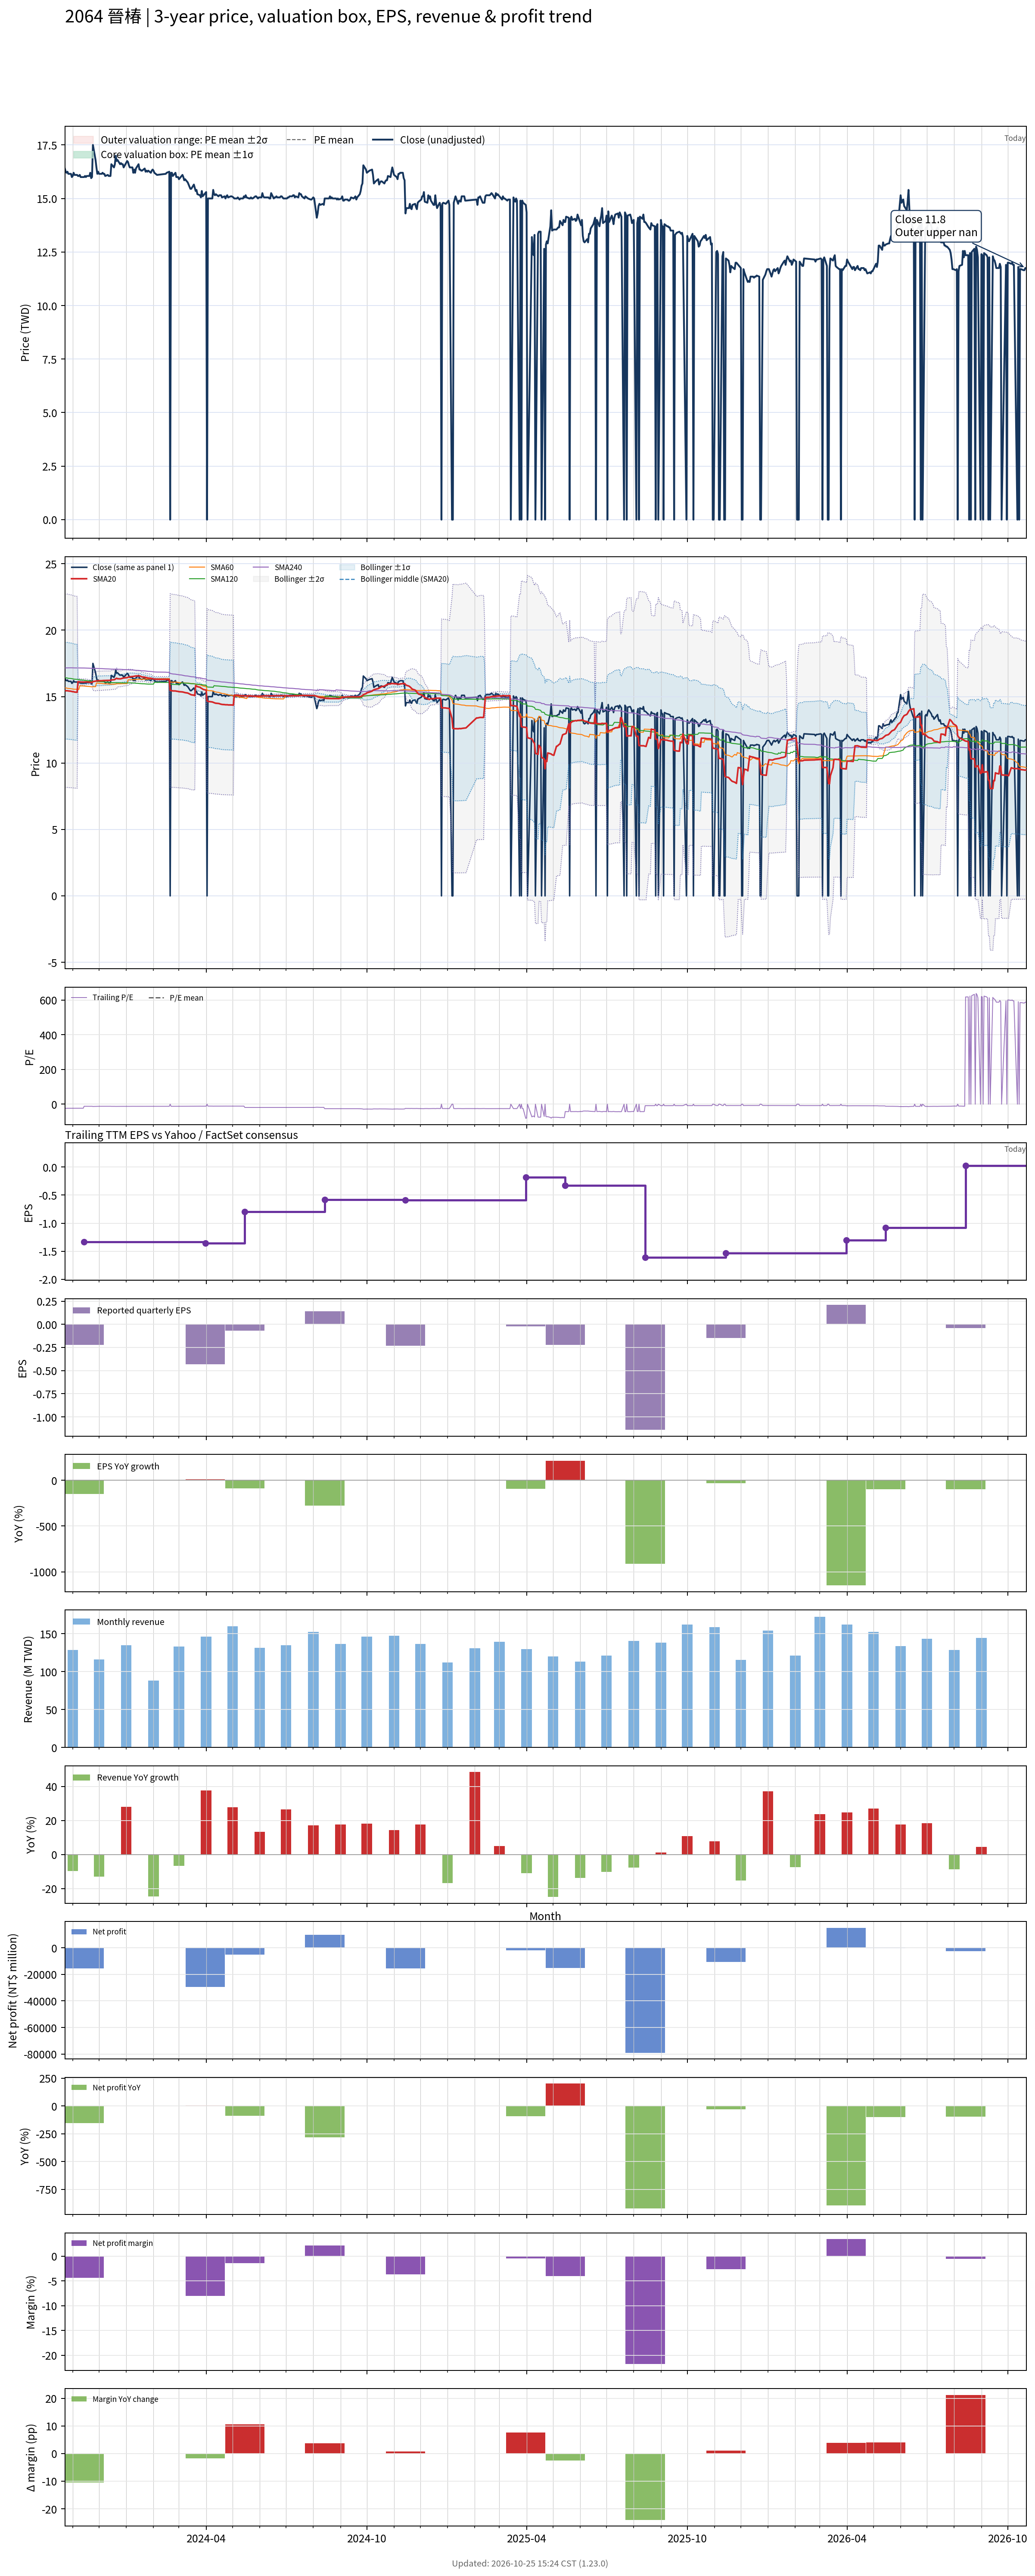

Source data for this figure (header and first rows):
# chart-version: skill-stock-dynamic-val…
date, close, available_date, period_end, eps, ttm_eps, pe, pe_mean, pe_std, price_m2, price_m1, price_mean, price_p1, price_p2, forward_eps, forward_pe, forward_pe_mean, forward_pe_std, forward_price_m2, forward_price_m1, forward_price_mean, forward_price_p1, forward_price_p2, sma20
2023-10-23, 16.4, 2023-08-14, 2023-06-30, -0.08, -0.69, -23.77, , , , , , , , , , , , , , , , , 15.45
2023-10-24, 16.25, 2023-08-14, 2023-06-30, -0.08, -0.69, -23.55, , , , , , , , , , , , , , , , , 15.44
2023-10-25, 16.2, 2023-08-14, 2023-06-30, -0.08, -0.69, -23.48, , , , , , , , , , , , , , , , , 15.44
2023-10-26, 16.25, 2023-08-14, 2023-06-30, -0.08, -0.69, -23.55, , , , , , , , , , , , , , , , , 15.44
2023-10-27, 16.15, 2023-08-14, 2023-06-30, -0.08, -0.69, -23.41, , , , , , , , , , , , , , , , , 15.43
2023-10-30, 16.15, 2023-08-14, 2023-06-30, -0.08, -0.69, -23.41, , , , , , , , , , , , , , , , , 15.4
2023-10-31, 16, 2023-08-14, 2023-06-30, -0.08, -0.69, -23.19, , , , , , , , , , , , , , , , , 15.38
2023-11-01, 16.05, 2023-08-14, 2023-06-30, -0.08, -0.69, -23.26, , , , , , , , , , , , , , , , , 15.37
2023-11-02, 16.2, 2023-08-14, 2023-06-30, -0.08, -0.69, -23.48, , , , , , , , , , , , , , , , , 15.37
2023-11-03, 16.1, 2023-08-14, 2023-06-30, -0.08, -0.69, -23.33, , , , , , , , , , , , , , , , , 15.35
2023-11-06, 16.1, 2023-08-14, 2023-06-30, -0.08, -0.69, -23.33, , , , , , , , , , , , , , , , , 15.33
2023-11-07, 16.05, 2023-08-14, 2023-06-30, -0.08, -0.69, -23.26, , , , , , , , , , , , , , , , , 16.13
2023-11-08, 16.05, 2023-08-14, 2023-06-30, -0.08, -0.69, -23.26, , , , , , , , , , , , , , , , , 16.11
2023-11-09, 16.1, 2023-08-14, 2023-06-30, -0.08, -0.69, -23.33, , , , , , , , , , , , , , , , , 16.11
2023-11-10, 16, 2023-08-14, 2023-06-30, -0.08, -0.69, -23.19, , , , , , , , , , , , , , , , , 16.1
2023-11-13, 16, 2023-08-14, 2023-06-30, -0.08, -0.69, -23.19, , , , , , , , , , , , , , , , , 16.09
2023-11-14, 16, 2023-11-14, 2023-09-30, -0.22, -1.33, -12.03, , , , , , , , , , , , , , , , , 16.1
2023-11-15, 16.05, 2023-11-14, 2023-09-30, -0.22, -1.33, -12.07, , , , , , , , , , , , , , , , , 16.1
2023-11-16, 16, 2023-11-14, 2023-09-30, -0.22, -1.33, -12.03, , , , , , , , , , , , , , , , , 16.1
2023-11-17, 16.05, 2023-11-14, 2023-09-30, -0.22, -1.33, -12.07, , , , , , , , , , , , , , , , , 16.11
2023-11-20, 16.05, 2023-11-14, 2023-09-30, -0.22, -1.33, -12.07, , , , , , , , , , , , , , , , , 16.09
2023-11-21, 16.2, 2023-11-14, 2023-09-30, -0.22, -1.33, -12.18, , , , , , , , , , , , , , , , , 16.09
2023-11-22, 15.95, 2023-11-14, 2023-09-30, -0.22, -1.33, -11.99, , , , , , , , , , , , , , , , , 16.07
2023-11-23, 16, 2023-11-14, 2023-09-30, -0.22, -1.33, -12.03, , , , , , , , , , , , , , , , , 16.06
2023-11-24, 17.5, 2023-11-14, 2023-09-30, -0.22, -1.33, -13.16, , , , , , , , , , , , , , , , , 16.13
2023-11-27, 16.8, 2023-11-14, 2023-09-30, -0.22, -1.33, -12.63, , , , , , , , , , , , , , , , , 16.16
2023-11-28, 16.45, 2023-11-14, 2023-09-30, -0.22, -1.33, -12.37, , , , , , , , , , , , , , , , , 16.18
2023-11-29, 16.15, 2023-11-14, 2023-09-30, -0.22, -1.33, -12.14, , , , , , , , , , , , , , , , , 16.19
2023-11-30, 16.25, 2023-11-14, 2023-09-30, -0.22, -1.33, -12.22, , , , , , , , , , , , , , , , , 16.19
2023-12-01, 16.15, 2023-11-14, 2023-09-30, -0.22, -1.33, -12.14, , , , , , , , , , , , , , , , , 16.2
2023-12-04, 16.15, 2023-11-14, 2023-09-30, -0.22, -1.33, -12.14, , , , , , , , , , , , , , , , , 16.2
2023-12-05, 16.2, 2023-11-14, 2023-09-30, -0.22, -1.33, -12.18, , , , , , , , , , , , , , , , , 16.2
2023-12-06, 16.15, 2023-11-14, 2023-09-30, -0.22, -1.33, -12.14, , , , , , , , , , , , , , , , , 16.21
2023-12-07, 16.15, 2023-11-14, 2023-09-30, -0.22, -1.33, -12.14, , , , , , , , , , , , , , , , , 16.21
2023-12-08, 16.05, 2023-11-14, 2023-09-30, -0.22, -1.33, -12.07, , , , , , , , , , , , , , , , , 16.21
2023-12-11, 16.1, 2023-11-14, 2023-09-30, -0.22, -1.33, -12.11, , , , , , , , , , , , , , , , , 16.22
2023-12-12, 16.05, 2023-11-14, 2023-09-30, -0.22, -1.33, -12.07, , , , , , , , , , , , , , , , , 16.22
2023-12-13, 16.05, 2023-11-14, 2023-09-30, -0.22, -1.33, -12.07, , , , , , , , , , , , , , , , , 16.22
2023-12-14, 16.05, 2023-11-14, 2023-09-30, -0.22, -1.33, -12.07, , , , , , , , , , , , , , , , , 16.23
2023-12-15, 16.6, 2023-11-14, 2023-09-30, -0.22, -1.33, -12.48, , , , , , , , , , , , , , , , , 16.25
2023-12-18, 16.45, 2023-11-14, 2023-09-30, -0.22, -1.33, -12.37, , , , , , , , , , , , , , , , , 16.27
2023-12-19, 16.6, 2023-11-14, 2023-09-30, -0.22, -1.33, -12.48, , , , , , , , , , , , , , , , , 16.29
2023-12-20, 17, 2023-11-14, 2023-09-30, -0.22, -1.33, -12.78, , , , , , , , , , , , , , , , , 16.34
2023-12-21, 16.75, 2023-11-14, 2023-09-30, -0.22, -1.33, -12.59, , , , , , , , , , , , , , , , , 16.38
2023-12-22, 16.8, 2023-11-14, 2023-09-30, -0.22, -1.33, -12.63, , , , , , , , , , , , , , , , , 16.35
2023-12-25, 16.6, 2023-11-14, 2023-09-30, -0.22, -1.33, -12.48, , , , , , , , , , , , , , , , , 16.34
2023-12-26, 16.65, 2023-11-14, 2023-09-30, -0.22, -1.33, -12.52, , , , , , , , , , , , , , , , , 16.35
2023-12-27, 16.6, 2023-11-14, 2023-09-30, -0.22, -1.33, -12.48, , , , , , , , , , , , , , , , , 16.37
2023-12-28, 16.6, 2023-11-14, 2023-09-30, -0.22, -1.33, -12.48, , , , , , , , , , , , , , , , , 16.39
2023-12-29, 16.45, 2023-11-14, 2023-09-30, -0.22, -1.33, -12.37, , , , , , , , , , , , , , , , , 16.4
2024-01-02, 16.75, 2023-11-14, 2023-09-30, -0.22, -1.33, -12.59, , , , , , , , , , , , , , , , , 16.43
2024-01-03, 16.7, 2023-11-14, 2023-09-30, -0.22, -1.33, -12.56, , , , , , , , , , , , , , , , , 16.46
2024-01-04, 16.55, 2023-11-14, 2023-09-30, -0.22, -1.33, -12.44, , , , , , , , , , , , , , , , , 16.48
2024-01-05, 16.45, 2023-11-14, 2023-09-30, -0.22, -1.33, -12.37, , , , , , , , , , , , , , , , , 16.49
2024-01-08, 16.45, 2023-11-14, 2023-09-30, -0.22, -1.33, -12.37, , , , , , , , , , , , , , , , , 16.51
2024-01-09, 16.2, 2023-11-14, 2023-09-30, -0.22, -1.33, -12.18, , , , , , , , , , , , , , , , , 16.52
2024-01-10, 16.35, 2023-11-14, 2023-09-30, -0.22, -1.33, -12.29, , , , , , , , , , , , , , , , , 16.53
2024-01-11, 16.2, 2023-11-14, 2023-09-30, -0.22, -1.33, -12.18, , , , , , , , , , , , , , , , , 16.54
2024-01-12, 16.4, 2023-11-14, 2023-09-30, -0.22, -1.33, -12.33, , , , , , , , , , , , , , , , , 16.56
... 670 more rows
